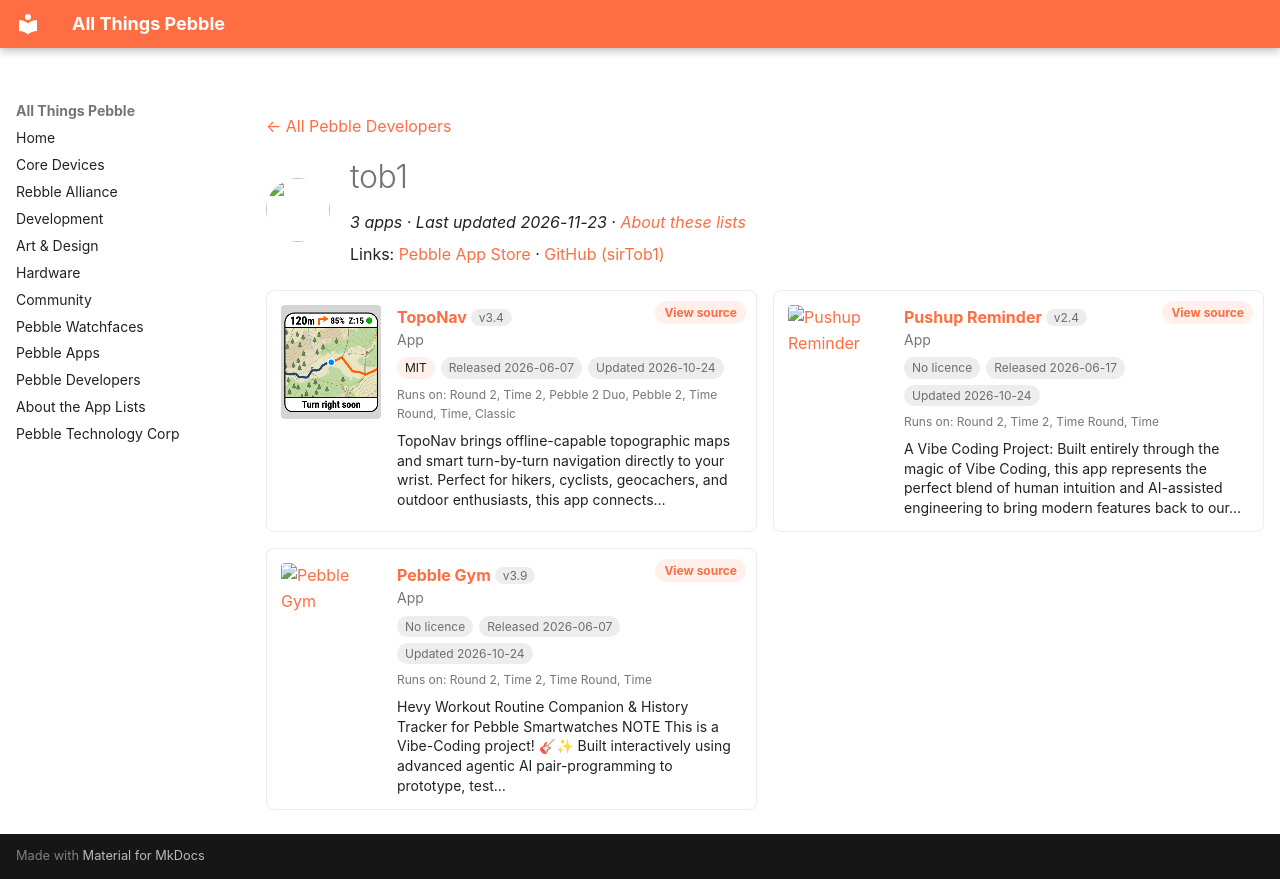

repository: saltedlolly/all-things-pebble · page: developers/tob1.html · generator: mkdocs

---
title: "tob1"
hide:
  - toc
---

<!-- Generated by scripts/update_app_directory.py: do not edit by hand -->
[← All Pebble Developers](../developers.md)

<div class="dev-header" markdown>
<img class="dev-avatar" src="https://github.com/sirTob1.png?size=128" alt="" width="64" height="64" loading="lazy" onerror="this.remove()">
<div class="dev-intro" markdown>

# tob1

*3 apps · Last updated 2026-11-23 · [About these lists](../about-app-lists.md)*

Links: [Pebble App Store](https://apps.repebble.com/apps/dev/tob1_482f35c41c8881124fe8662b) · [GitHub (sirTob1)](https://github.com/sirTob1)

</div>
</div>

<div class="dev-controls" data-search-exclude hidden>
<div class="dev-filter" role="group" aria-label="Show"><button type="button" data-filter="all" aria-pressed="true">All <span>3</span></button><button type="button" data-filter="watchface" aria-pressed="false" disabled>Watchfaces <span>0</span></button><button type="button" data-filter="watchapp" aria-pressed="false">Apps <span>3</span></button></div>
<label class="dev-sort">Sort by <select><option value="updated">Recently updated</option><option value="released">Newest release</option><option value="title">A–Z</option></select></label>
</div>

<div class="app-grid dev-apps" data-search-exclude>
<div class="app-card" data-type="watchapp" data-title="toponav" data-released="2026-06-07" data-updated="2026-10-24">
<a class="app-shot" href="https://apps.repebble.com/4396804c939041c5a7b9edf1" data-search-exclude><img src="../images/apps/4396804c939041c5a7b9edf1.png" alt="TopoNav" loading="lazy"></a>
<div class="app-info">
<h2 class="app-name" id="app-4396804c939041c5a7b9edf1"><a href="https://apps.repebble.com/4396804c939041c5a7b9edf1">TopoNav</a> <span class="app-version" title="Latest version" data-search-exclude>v3.4</span></h2>
<a class="app-source" href="https://github.com/sirTob1/pebble-topo-nav" title="Source code" data-search-exclude>View source</a>
<div class="app-dev">App</div>
<div class="app-tags" data-search-exclude><span class="app-licence" title="Licence">MIT</span> <span title="First published in the app store">Released 2026-06-07</span> <span title="Latest release in the app store">Updated 2026-10-24</span></div>
<div class="app-watches" title="Supported watches" data-search-exclude>Runs on: Round 2, Time 2, Pebble 2 Duo, Pebble 2, Time Round, Time, Classic</div>
<p class="app-desc">TopoNav brings offline-capable topographic maps and smart turn-by-turn navigation directly to your wrist. Perfect for hikers, cyclists, geocachers, and outdoor enthusiasts, this app connects…</p>
</div>
</div>
<div class="app-card" data-type="watchapp" data-title="pushup reminder" data-released="2026-06-17" data-updated="2026-10-24">
<a class="app-shot" href="https://apps.repebble.com/b5dd8463784242919479af00" data-search-exclude><img src="../images/apps/b5dd8463784242919479af00.png" alt="Pushup Reminder" loading="lazy"></a>
<div class="app-info">
<h2 class="app-name" id="app-b5dd8463784242919479af00"><a href="https://apps.repebble.com/b5dd8463784242919479af00">Pushup Reminder</a> <span class="app-version" title="Latest version" data-search-exclude>v2.4</span></h2>
<a class="app-source" href="https://github.com/sirTob1/pebble-pushup-reminder" title="Source code" data-search-exclude>View source</a>
<div class="app-dev">App</div>
<div class="app-tags" data-search-exclude><span class="app-licence app-licence--none" title="Licence">No licence</span> <span title="First published in the app store">Released 2026-06-17</span> <span title="Latest release in the app store">Updated 2026-10-24</span></div>
<div class="app-watches" title="Supported watches" data-search-exclude>Runs on: Round 2, Time 2, Time Round, Time</div>
<p class="app-desc">A Vibe Coding Project: Built entirely through the magic of Vibe Coding, this app represents the perfect blend of human intuition and AI-assisted engineering to bring modern features back to our…</p>
</div>
</div>
<div class="app-card" data-type="watchapp" data-title="pebble gym" data-released="2026-06-07" data-updated="2026-10-24">
<a class="app-shot" href="https://apps.repebble.com/c27fee0f38424667a861e49a" data-search-exclude><img src="../images/apps/c27fee0f38424667a861e49a.png" alt="Pebble Gym" loading="lazy"></a>
<div class="app-info">
<h2 class="app-name" id="app-c27fee0f38424667a861e49a"><a href="https://apps.repebble.com/c27fee0f38424667a861e49a">Pebble Gym</a> <span class="app-version" title="Latest version" data-search-exclude>v3.9</span></h2>
<a class="app-source" href="https://github.com/sirTob1/pebble-gym-hevy" title="Source code" data-search-exclude>View source</a>
<div class="app-dev">App</div>
<div class="app-tags" data-search-exclude><span class="app-licence app-licence--none" title="Licence">No licence</span> <span title="First published in the app store">Released 2026-06-07</span> <span title="Latest release in the app store">Updated 2026-10-24</span></div>
<div class="app-watches" title="Supported watches" data-search-exclude>Runs on: Round 2, Time 2, Time Round, Time</div>
<p class="app-desc">Hevy Workout Routine Companion &amp; History Tracker for Pebble Smartwatches NOTE This is a Vibe-Coding project! 🎸✨ Built interactively using advanced agentic AI pair-programming to prototype, test…</p>
</div>
</div>
</div>
